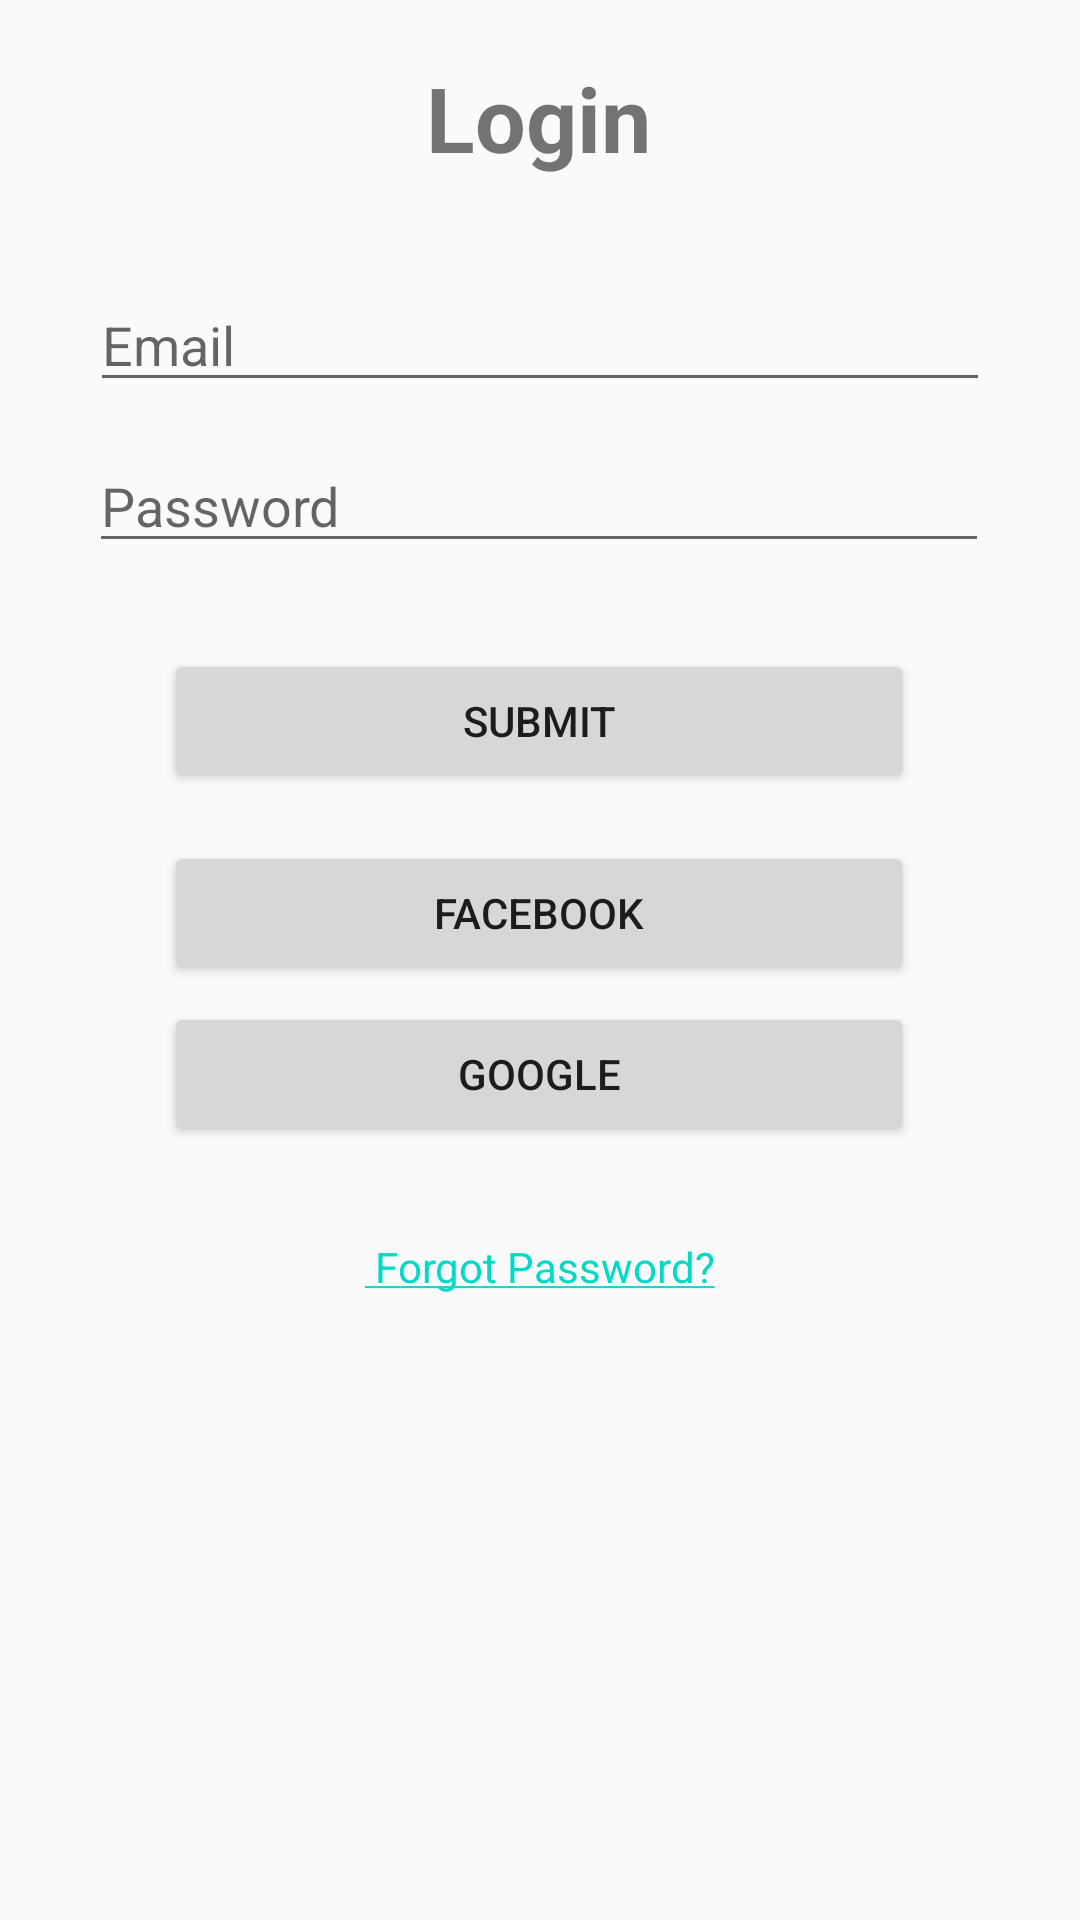

Produce the Android XML layout that renders to this screen, including the resource entries it uses.
<!-- AndroidManifest.xml: application theme Theme.Question1 -->
<!-- res/layout/layout.xml -->
<?xml version="1.0" encoding="utf-8"?>
<android.support.constraint.ConstraintLayout xmlns:android="http://schemas.android.com/apk/res/android"
    xmlns:app="http://schemas.android.com/apk/res-auto"
    xmlns:tools="http://schemas.android.com/tools"
    android:id="@+id/linearLayout2"
    android:layout_width="match_parent"
    android:layout_height="match_parent"
    android:orientation="vertical">

    <TextView
        android:id="@+id/textView2"
        style="bold"
        android:layout_width="wrap_content"
        android:layout_height="wrap_content"
        android:text="Login"
        android:textSize="30dp"
        android:textStyle="bold"
        app:layout_constraintBottom_toTopOf="@+id/e1"
        app:layout_constraintEnd_toEndOf="parent"
        app:layout_constraintHorizontal_bias="0.498"
        app:layout_constraintStart_toStartOf="parent"
        app:layout_constraintTop_toTopOf="parent"
        app:layout_constraintVertical_bias="0.361" />

    <EditText
        android:id="@+id/e1"
        android:layout_width="300dp"
        android:layout_height="wrap_content"
        android:ems="10"
        android:hint="Email"
        android:inputType="textEmailAddress"
        app:layout_constraintBottom_toBottomOf="parent"
        app:layout_constraintEnd_toEndOf="parent"
        app:layout_constraintHorizontal_bias="0.5"
        app:layout_constraintStart_toStartOf="parent"
        app:layout_constraintTop_toTopOf="parent"
        app:layout_constraintVertical_bias="0.155" />


    <EditText
        android:id="@+id/e2"
        android:layout_width="300dp"
        android:layout_height="wrap_content"
        android:ems="10"
        android:hint="Password"
        android:inputType="textPassword"
        app:layout_constraintBottom_toTopOf="@+id/b1"
        app:layout_constraintEnd_toEndOf="parent"
        app:layout_constraintHorizontal_bias="0.495"
        app:layout_constraintStart_toStartOf="parent"
        app:layout_constraintTop_toTopOf="parent"
        app:layout_constraintVertical_bias="0.836" />

    <Button
        android:id="@+id/b1"
        android:layout_width="250dp"
        android:layout_height="wrap_content"
        android:onClick="sub"
        android:text="Submit"
        app:layout_constraintBottom_toBottomOf="parent"
        app:layout_constraintEnd_toEndOf="parent"
        app:layout_constraintHorizontal_bias="0.496"
        app:layout_constraintStart_toStartOf="parent"
        app:layout_constraintTop_toBottomOf="@+id/e1"
        app:layout_constraintVertical_bias="0.18" />

    <Button
        android:id="@+id/b3"
        android:layout_width="250dp"
        android:layout_height="wrap_content"
        android:onClick="goog"
        android:text="Google"
        app:layout_constraintBottom_toBottomOf="parent"
        app:layout_constraintEnd_toEndOf="parent"
        app:layout_constraintHorizontal_bias="0.496"
        app:layout_constraintStart_toStartOf="parent"
        app:layout_constraintTop_toBottomOf="@+id/b2"
        app:layout_constraintVertical_bias="0.021" />

    <TextView
        android:id="@+id/t"
        android:layout_width="wrap_content"
        android:layout_height="wrap_content"
        android:onClick="forgot"
        android:text="@string/hyperlink"
        app:layout_constraintBottom_toBottomOf="parent"
        app:layout_constraintEnd_toEndOf="parent"
        app:layout_constraintStart_toStartOf="parent"
        app:layout_constraintTop_toBottomOf="@+id/b3"
        app:layout_constraintVertical_bias="0.129" />

    <Button
        android:id="@+id/b2"
        android:layout_width="250dp"
        android:layout_height="wrap_content"
        android:layout_marginTop="16dp"
        android:onClick="face"
        android:text="Facebook"
        app:layout_constraintBottom_toBottomOf="parent"
        app:layout_constraintEnd_toEndOf="parent"
        app:layout_constraintHorizontal_bias="0.496"
        app:layout_constraintStart_toStartOf="parent"
        app:layout_constraintTop_toBottomOf="@+id/b1"
        app:layout_constraintVertical_bias="0.0" />

</android.support.constraint.ConstraintLayout>
<!-- resources referenced by this layout -->
<resources>
  <string name="hyperlink"><a href=""> Forgot Password?</a></string>
  <style name="Theme.Question1" parent="Theme.AppCompat.Light.DarkActionBar">
          
          <item name="colorPrimary">@color/purple_500</item>
          <item name="colorPrimaryDark">@color/purple_700</item>
          <item name="colorAccent">@color/teal_200</item>
          
      </style>
  <!-- not gathered from this repository: default colours our renderer supplied (Android Studio template values) -->
  <color name="purple_500">#FF6200EE</color>
  <color name="purple_700">#FF3700B3</color>
  <color name="teal_200">#FF03DAC5</color>
</resources>
